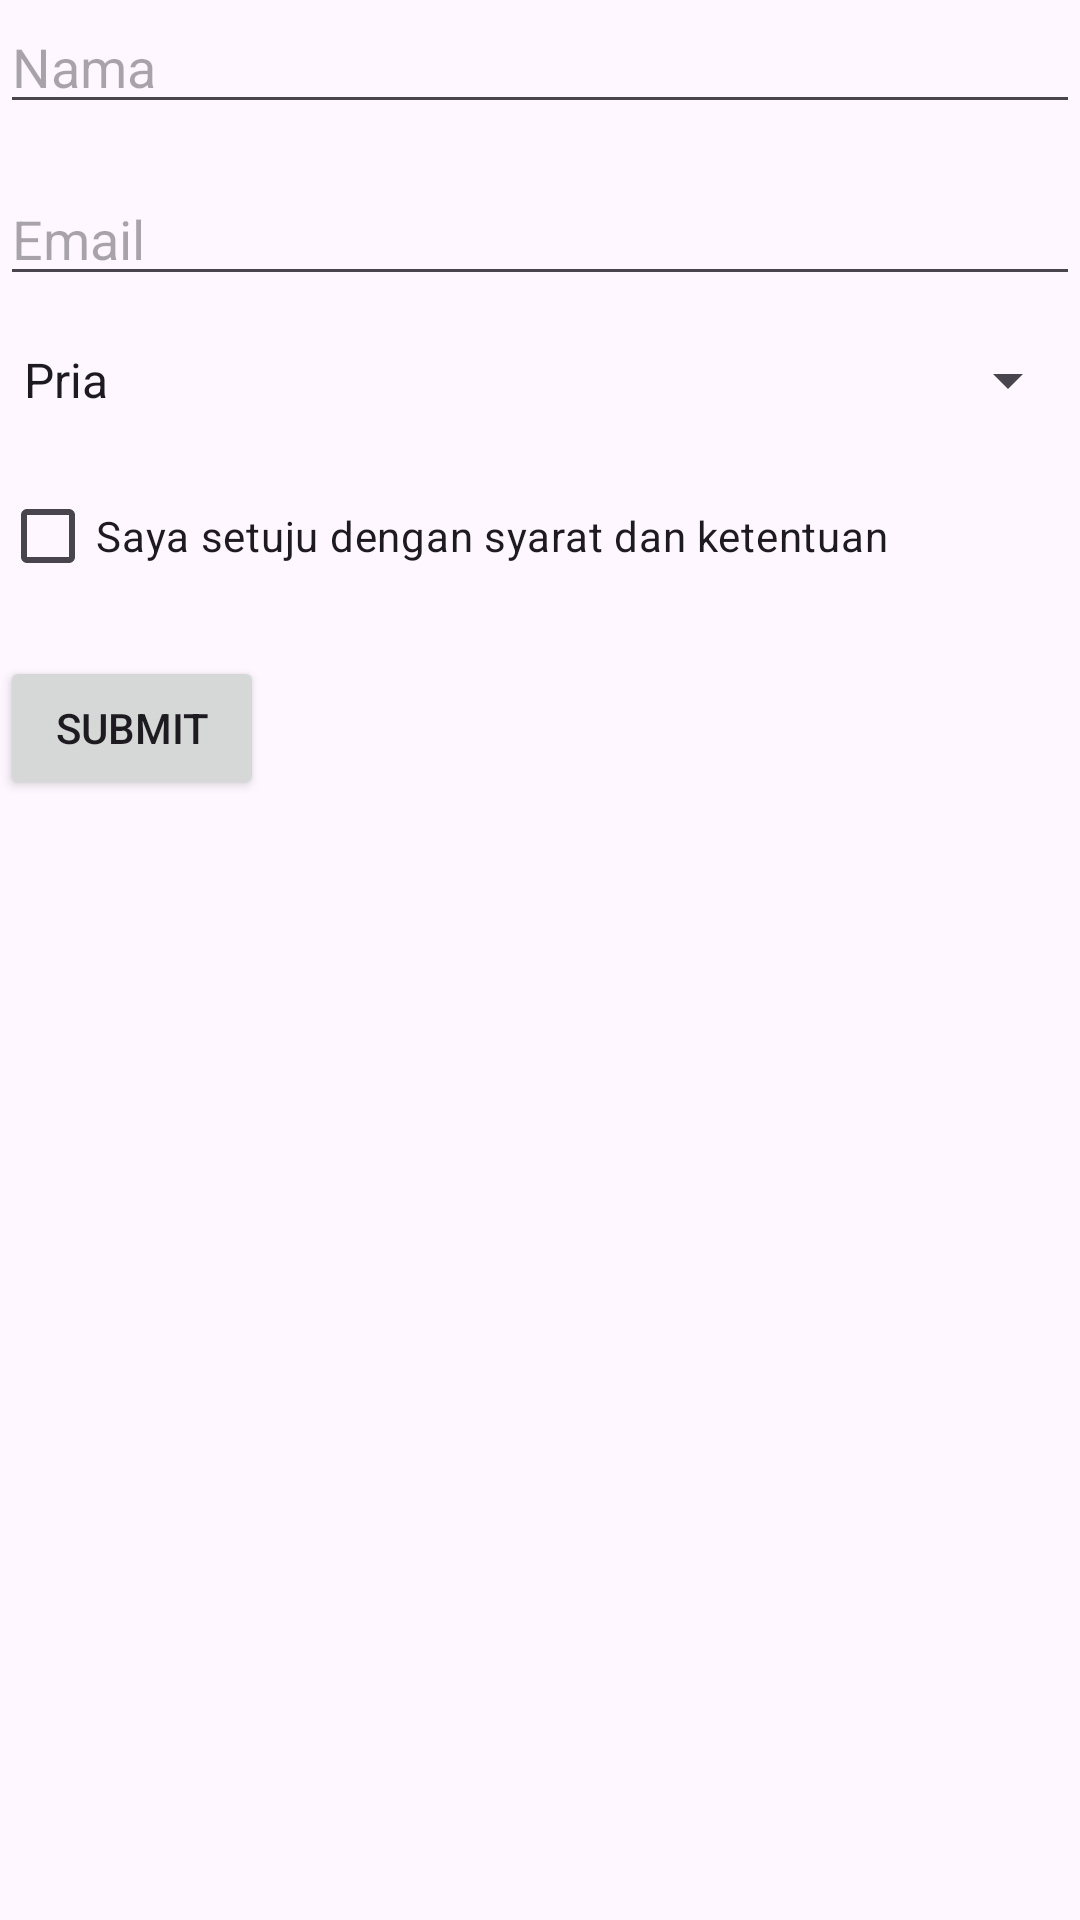

Here is an Android app screen rendered from its layout file. Give the layout XML and the strings, colors and styles it references.
<!-- AndroidManifest.xml: application theme Theme.FormPam -->
<!-- res/layout/activity_main.xml -->
<?xml version="1.0" encoding="utf-8"?>
<RelativeLayout xmlns:android="http://schemas.android.com/apk/res/android"
    xmlns:tools="http://schemas.android.com/tools"
    android:layout_width="match_parent"
    android:layout_height="match_parent"
    tools:context=".MainActivity">

    
    <EditText
        android:id="@+id/editTextName"
        android:layout_width="match_parent"
        android:layout_height="wrap_content"
        android:hint="@string/name_hint" />

    <EditText
        android:id="@+id/editTextEmail"
        android:layout_width="match_parent"
        android:layout_height="wrap_content"
        android:layout_below="@id/editTextName"
        android:layout_marginTop="16dp"
        android:hint="@string/email_hint" />

    <Spinner
        android:id="@+id/spinnerGender"
        android:layout_width="match_parent"
        android:layout_height="wrap_content"
        android:layout_below="@id/editTextEmail"
        android:layout_marginTop="16dp"
        android:entries="@array/gender_options"
        android:prompt="@string/choose_gender" />

    <CheckBox
        android:id="@+id/checkBoxTerms"
        android:layout_width="wrap_content"
        android:layout_height="wrap_content"
        android:layout_below="@id/spinnerGender"
        android:layout_marginTop="16dp"
        android:text="@string/terms_and_conditions_label" />

    <Button
        android:id="@+id/buttonSubmit"
        android:layout_width="wrap_content"
        android:layout_height="wrap_content"
        android:layout_below="@id/checkBoxTerms"
        android:layout_marginTop="16dp"
        android:text="@string/submit_label" />
</RelativeLayout>
<!-- resources referenced by this layout -->
<resources>
  <string-array name="gender_options">
          <item>Pria</item>
          <item>Wanita</item>
          <item>Lainnya</item>
      </string-array>
  <string name="choose_gender">Pilih Jenis Kelamin</string>
  <string name="email_hint">Email</string>
  <string name="name_hint">Nama</string>
  <string name="submit_label">Submit</string>
  <string name="terms_and_conditions_label">Saya setuju dengan syarat dan ketentuan</string>
  <style name="Theme.FormPam" parent="Base.Theme.FormPam" />
  <style name="Base.Theme.FormPam" parent="Theme.Material3.DayNight.NoActionBar">
          
          
      </style>
</resources>
